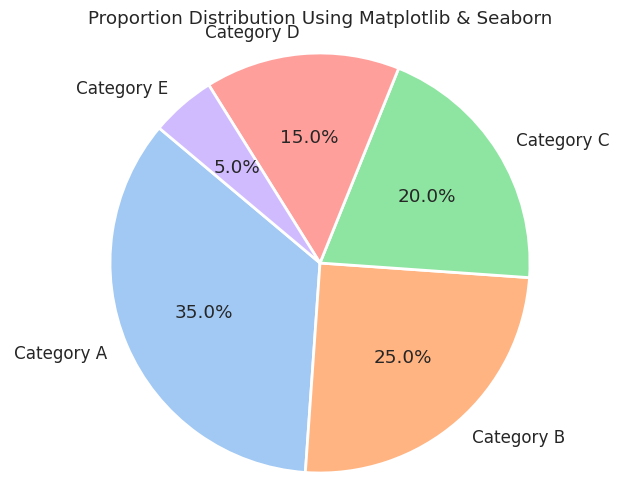

Reproduce this figure in Python.
import matplotlib.pyplot as plt
import seaborn as sns

data = [35, 25, 20, 15, 5]
labels = ['Category A', 'Category B', 'Category C', 'Category D', 'Category E']

sns.set_theme(style="whitegrid", font_scale=1.1)

colors = sns.color_palette("pastel")

plt.figure(figsize=(8,6))

plt.pie(
    data,
    labels=labels,
    colors=colors,
    autopct='%1.1f%%',
    startangle=140,
    wedgeprops={
        'edgecolor': 'white',
        'linewidth': 2
    }
)

plt.title("Proportion Distribution Using Matplotlib & Seaborn")
plt.axis('equal')
plt.show()
